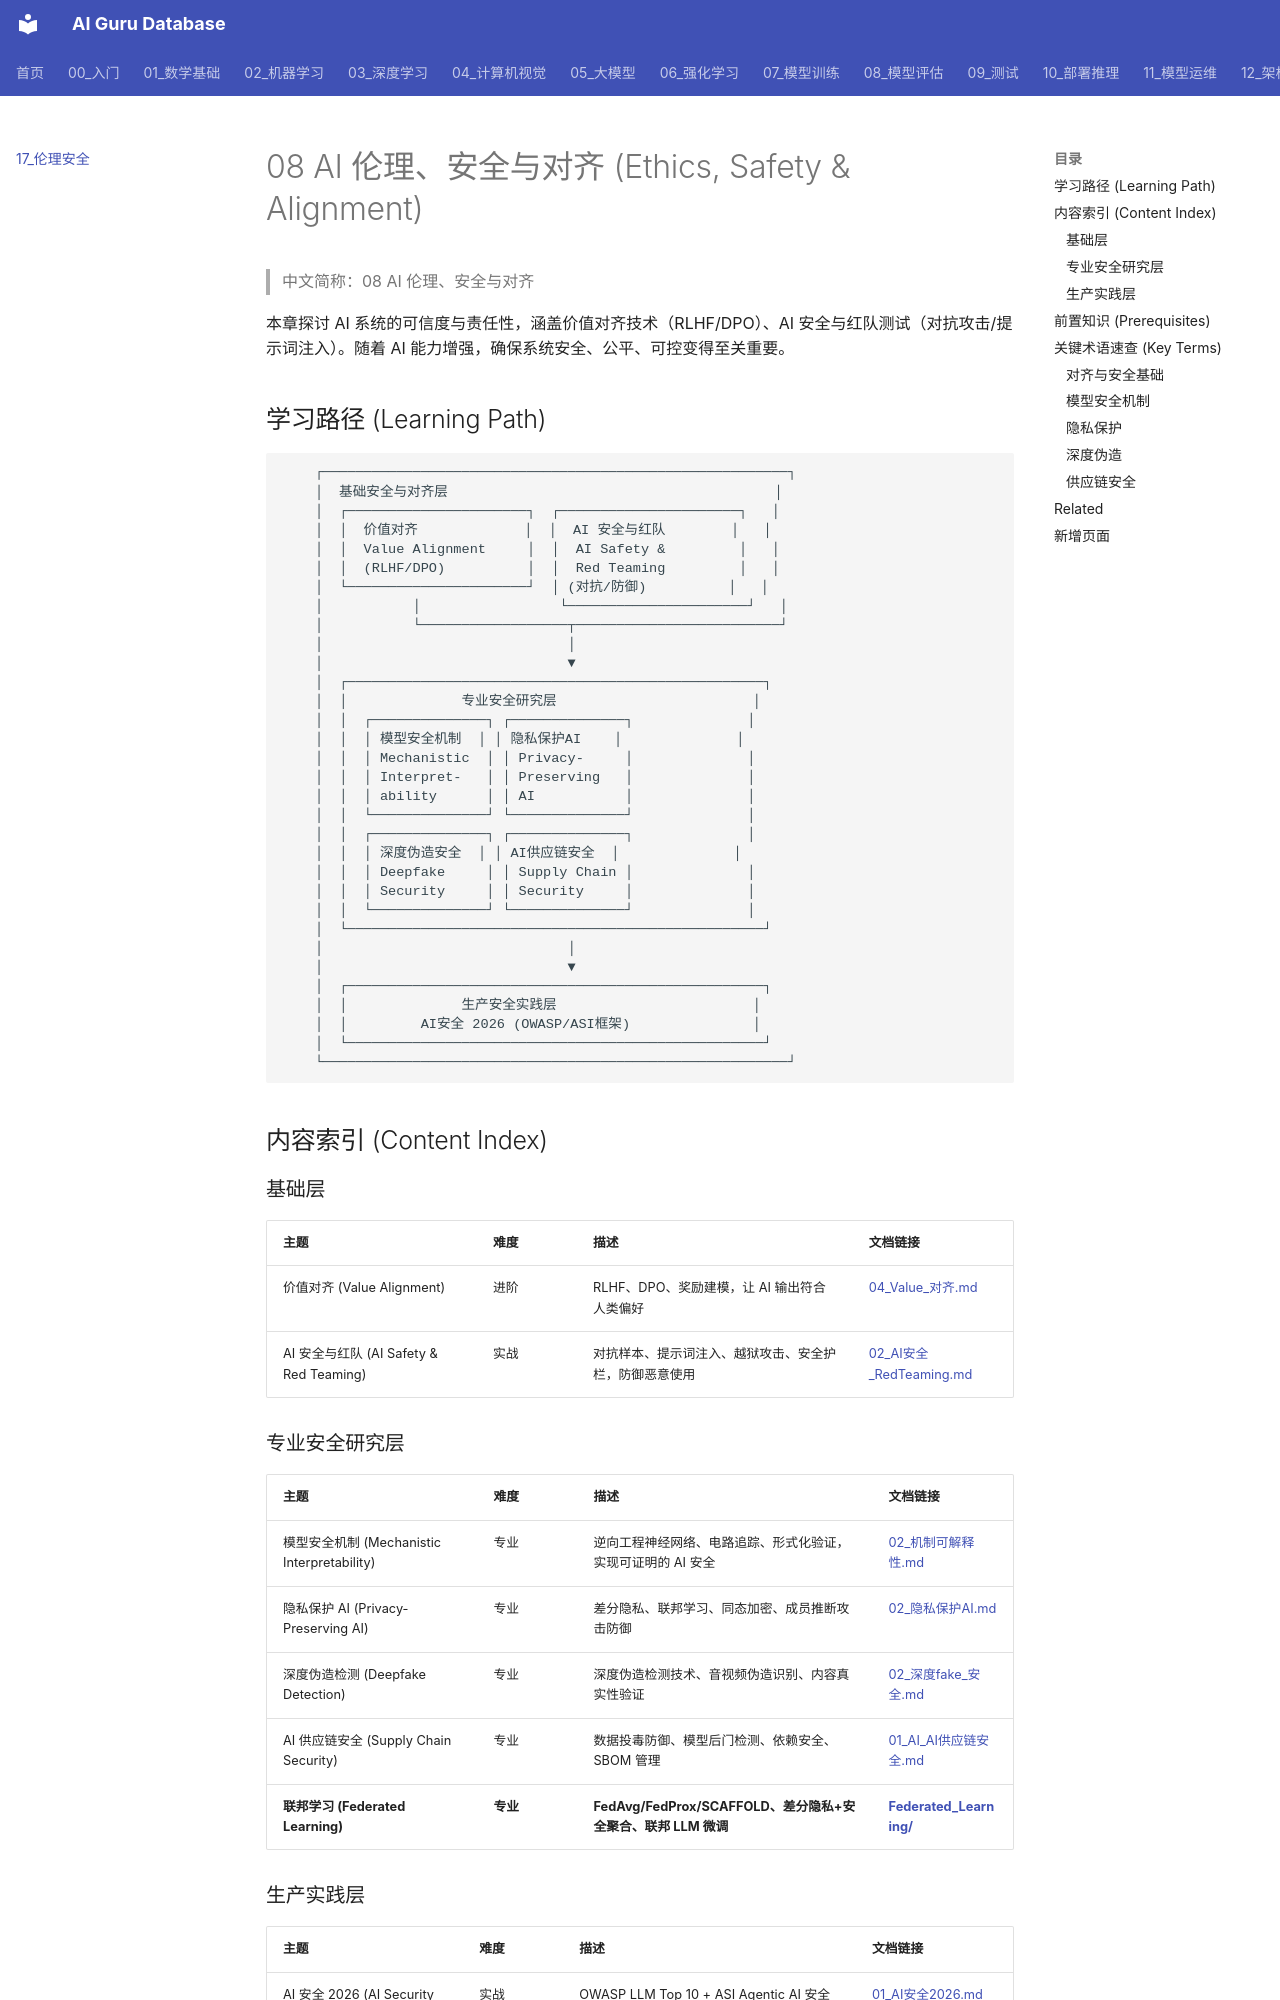

repository: ai-guru-global/ai-guru-database · page: 17_伦理安全/index.html · generator: mkdocs

---
title: 08 AI 伦理、安全与对齐 (Ethics, Safety & Alignment)
category: 17-ethics-safety
tags: ["ai-ethics", "safety", "alignment", "red-teaming"]
summary: "本章探讨 AI 系统的可信度与责任性，涵盖价值对齐技术（RLHF/DPO）、AI 安全与红队测试（对抗攻击/提示词注入）。随着 AI 能力增强，确保系统安全、公平、可控变得至关重要。"
created: 2026-05-31
updated: 2026-05-31
tier: supporting
sources: []

name_zh: "08 AI 伦理、安全与对齐"
---
# 08 AI 伦理、安全与对齐 (Ethics, Safety & Alignment)

> 中文简称：08 AI 伦理、安全与对齐

本章探讨 AI 系统的可信度与责任性，涵盖价值对齐技术（RLHF/DPO）、AI 安全与红队测试（对抗攻击/提示词注入）。随着 AI 能力增强，确保系统安全、公平、可控变得至关重要。

## 学习路径 (Learning Path)

```
    ┌─────────────────────────────────────────────────────────┐
    │  基础安全与对齐层                                        │
    │  ┌──────────────────────┐  ┌──────────────────────┐   │
    │  │  价值对齐             │  │  AI 安全与红队        │   │
    │  │  Value Alignment     │  │  AI Safety &         │   │
    │  │  (RLHF/DPO)          │  │  Red Teaming         │   │
    │  └──────────────────────┘  │ (对抗/防御)          │   │
    │           │                 └──────────────────────┘   │
    │           └──────────────────┬─────────────────────────┘
    │                              │
    │                              ▼
    │  ┌───────────────────────────────────────────────────┐
    │  │              专业安全研究层                        │
    │  │  ┌──────────────┐ ┌──────────────┐              │
    │  │  │ 模型安全机制  │ │ 隐私保护AI    │              │
    │  │  │ Mechanistic  │ │ Privacy-     │              │
    │  │  │ Interpret-   │ │ Preserving   │              │
    │  │  │ ability      │ │ AI           │              │
    │  │  └──────────────┘ └──────────────┘              │
    │  │  ┌──────────────┐ ┌──────────────┐              │
    │  │  │ 深度伪造安全  │ │ AI供应链安全  │              │
    │  │  │ Deepfake     │ │ Supply Chain │              │
    │  │  │ Security     │ │ Security     │              │
    │  │  └──────────────┘ └──────────────┘              │
    │  └───────────────────────────────────────────────────┘
    │                              │
    │                              ▼
    │  ┌───────────────────────────────────────────────────┐
    │  │              生产安全实践层                        │
    │  │         AI安全 2026 (OWASP/ASI框架)               │
    │  └───────────────────────────────────────────────────┘
    └─────────────────────────────────────────────────────────┘
```

## 内容索引 (Content Index)

### 基础层

| 主题 | 难度 | 描述 | 文档链接 |
|------|------|------|---------|
| 价值对齐 (Value Alignment) | 进阶 | RLHF、DPO、奖励建模，让 AI 输出符合人类偏好 | [04_Value_对齐.md](./02_价值对齐/04_Value_对齐.md) |
| AI 安全与红队 (AI Safety & Red Teaming) | 实战 | 对抗样本、提示词注入、越狱攻击、安全护栏，防御恶意使用 | [02_AI安全_RedTeaming.md](./04_AI安全与红队/02_AI安全_RedTeaming.md) |
